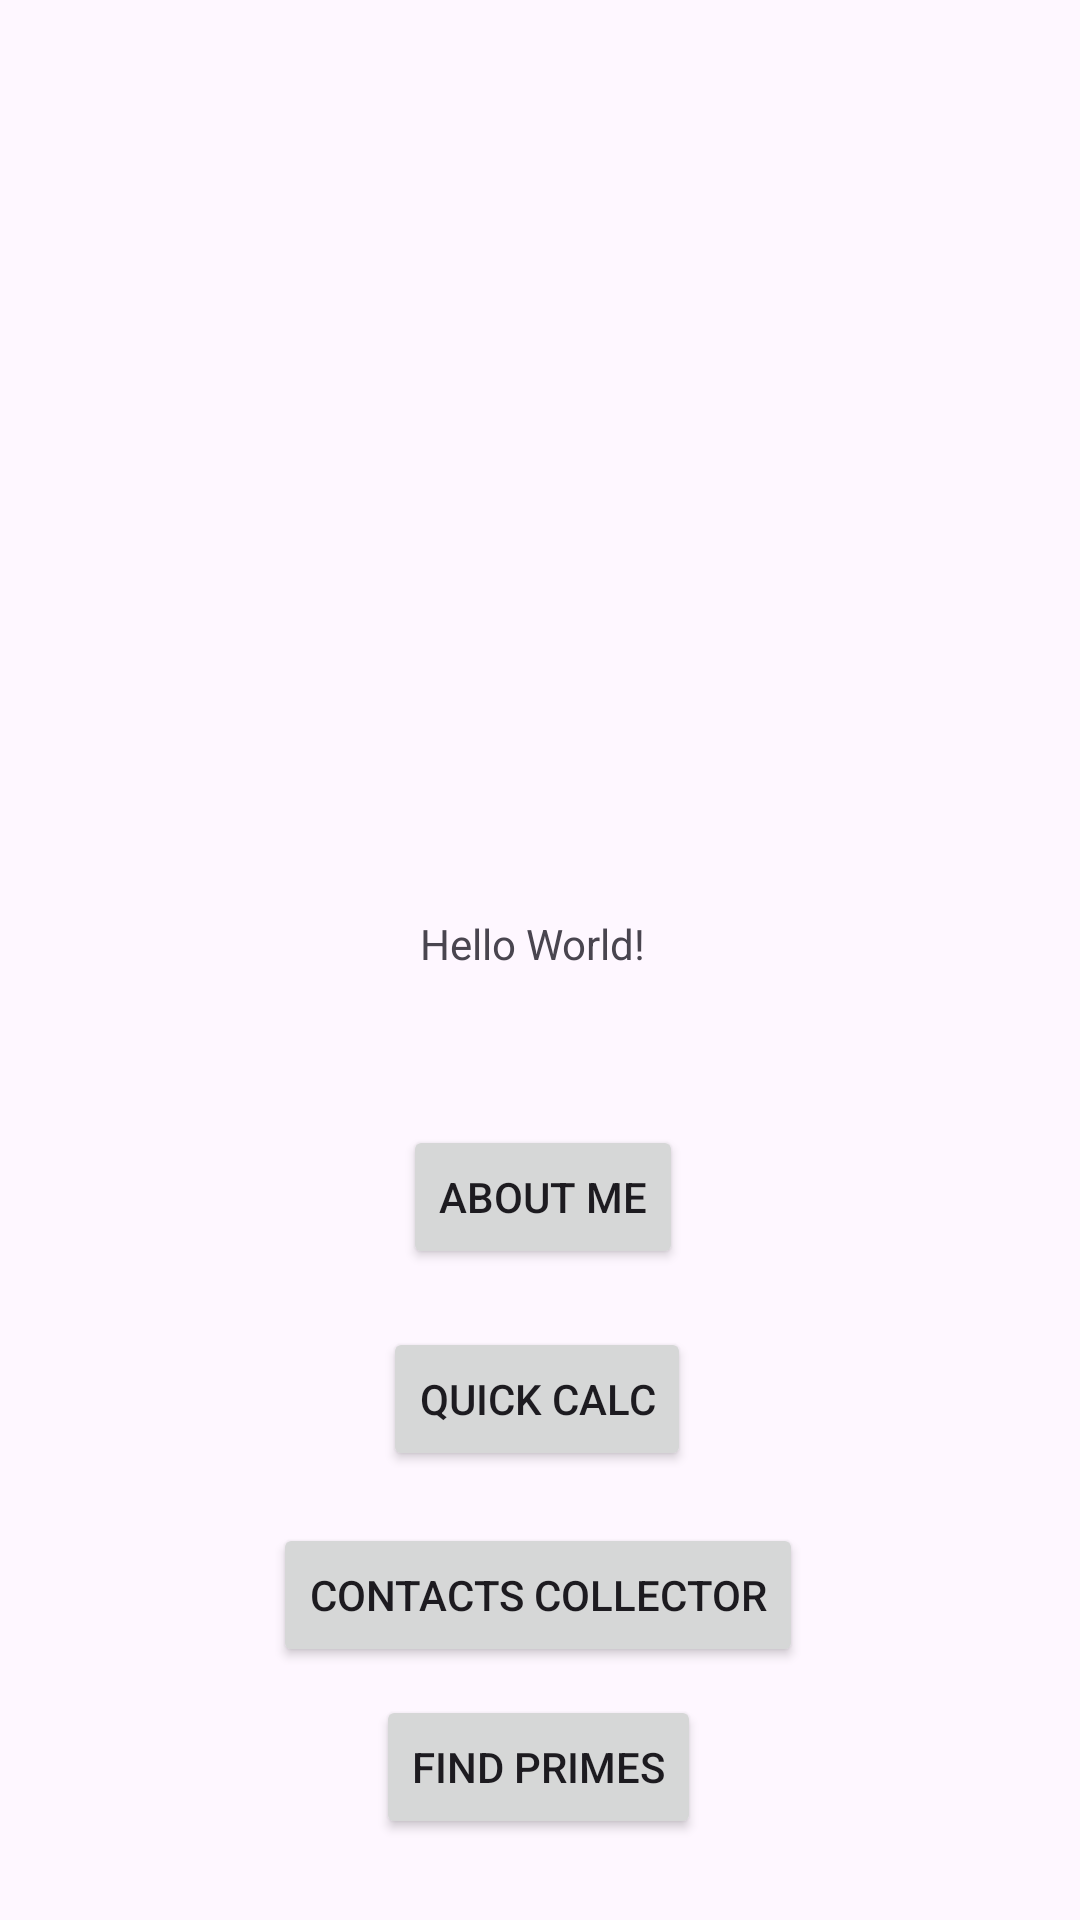

The Android layout XML behind this screen, and the referenced resources:
<!-- AndroidManifest.xml: application theme Theme.NUMAD25Sp_EdwardBurke -->
<!-- res/layout/activity_main.xml -->
<?xml version="1.0" encoding="utf-8"?>
<androidx.constraintlayout.widget.ConstraintLayout xmlns:android="http://schemas.android.com/apk/res/android"
    xmlns:app="http://schemas.android.com/apk/res-auto"
    xmlns:tools="http://schemas.android.com/tools"
    android:id="@+id/main"
    android:layout_width="match_parent"
    android:layout_height="match_parent"
    tools:context=".MainActivity">

    <Button
        android:id="@+id/button2"
        android:layout_width="wrap_content"
        android:layout_height="wrap_content"
        android:text="Quick Calc"
        app:layout_constraintBottom_toBottomOf="parent"
        app:layout_constraintEnd_toEndOf="parent"
        app:layout_constraintHorizontal_bias="0.496"
        app:layout_constraintStart_toStartOf="parent"
        app:layout_constraintTop_toBottomOf="@+id/textView"
        app:layout_constraintVertical_bias="0.417" />

    <TextView
        android:id="@+id/textView"
        android:layout_width="80dp"
        android:layout_height="30dp"
        android:text="Hello World!"
        app:layout_constraintBottom_toBottomOf="parent"
        app:layout_constraintEnd_toEndOf="parent"
        app:layout_constraintStart_toStartOf="parent"
        app:layout_constraintTop_toTopOf="parent" />

    <Button
        android:id="@+id/button1"
        android:layout_width="wrap_content"
        android:layout_height="wrap_content"
        android:text="About Me"
        app:layout_constraintBottom_toBottomOf="parent"
        app:layout_constraintEnd_toEndOf="parent"
        app:layout_constraintHorizontal_bias="0.504"
        app:layout_constraintStart_toStartOf="parent"
        app:layout_constraintTop_toBottomOf="@+id/textView"
        app:layout_constraintVertical_bias="0.156" />

    <Button
        android:id="@+id/button3"
        android:layout_width="wrap_content"
        android:layout_height="wrap_content"
        android:text="Contacts Collector"
        app:layout_constraintBottom_toBottomOf="parent"
        app:layout_constraintEnd_toEndOf="parent"
        app:layout_constraintHorizontal_bias="0.497"
        app:layout_constraintStart_toStartOf="parent"
        app:layout_constraintTop_toBottomOf="@+id/button2"
        app:layout_constraintVertical_bias="0.171" />

    <Button
        android:id="@+id/button_prime_finder"
        android:layout_width="wrap_content"
        android:layout_height="wrap_content"
        android:text="Find Primes"
        app:layout_constraintBottom_toBottomOf="parent"
        app:layout_constraintEnd_toEndOf="parent"
        app:layout_constraintHorizontal_bias="0.498"
        app:layout_constraintStart_toStartOf="parent"
        app:layout_constraintTop_toBottomOf="@+id/button3"
        app:layout_constraintVertical_bias="0.257" />

</androidx.constraintlayout.widget.ConstraintLayout>
<!-- resources referenced by this layout -->
<resources>
  <style name="Theme.NUMAD25Sp_EdwardBurke" parent="Base.Theme.NUMAD25Sp_EdwardBurke" />
  <style name="Base.Theme.NUMAD25Sp_EdwardBurke" parent="Theme.Material3.DayNight.NoActionBar">
          
          
      </style>
</resources>
